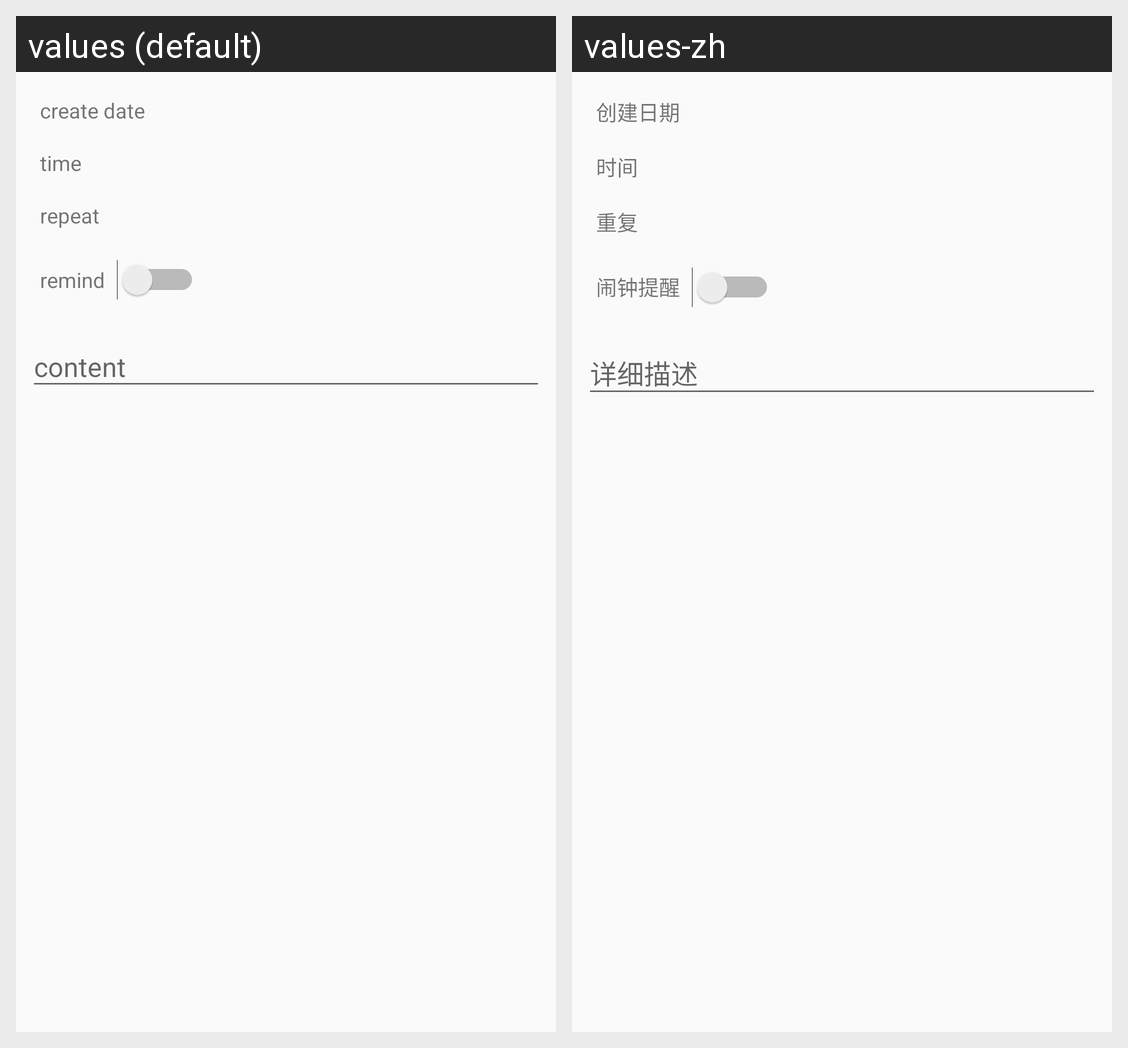

For this localized Android screen grid, give each drawn string resource with its value in every locale shown.
Android screen res/layout/activity_detail.xml rendered under 2 locales, left to right: values (default), values-zh. Device: Nexus 5 (rendered at 1080×1920; each locale shown at half size, 540×960, under a caption strip naming it); theme AppTheme.
Strings drawn on this screen, with the default value and each locale's value (text and hints the layout hard-codes, and strings that could not be matched under every locale, appear in the picture but are not listed):

create_date
  values: create date
  values-zh: 创建日期

time
  values: time
  values-zh: 时间

repeat
  values: repeat
  values-zh: 重复

remind
  values: remind
  values-zh: 闹钟提醒
